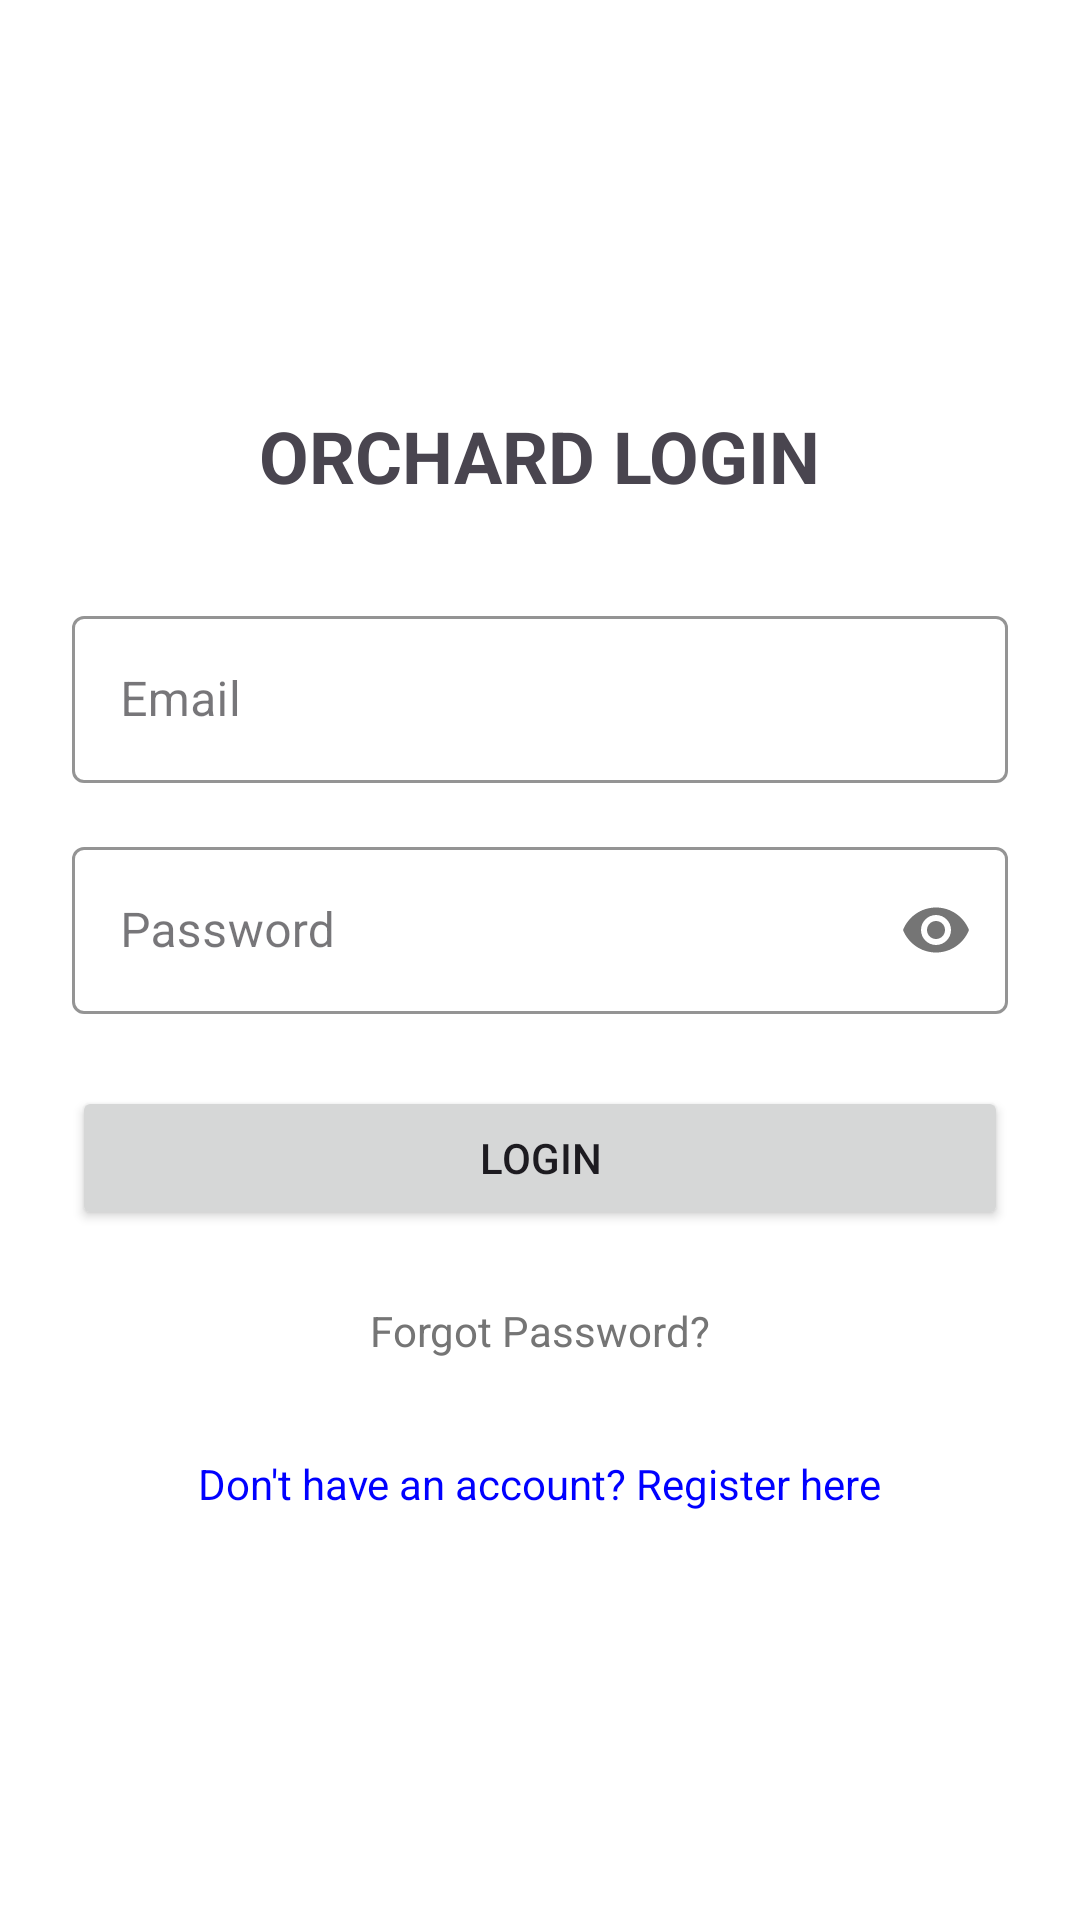

Write the Android layout XML for this screen, with the resource values it uses.
<!-- AndroidManifest.xml: application theme Theme.Orchard -->
<!-- res/layout/activity_login.xml -->
<?xml version="1.0" encoding="utf-8"?>
<LinearLayout xmlns:android="http://schemas.android.com/apk/res/android"
    xmlns:app="http://schemas.android.com/apk/res-auto"
    android:layout_width="match_parent"
    android:layout_height="match_parent"
    android:orientation="vertical"
    android:padding="24dp"
    android:gravity="center"
    android:background="#FFFFFF">

    <TextView
        android:layout_width="wrap_content"
        android:layout_height="wrap_content"
        android:text="ORCHARD LOGIN"
        android:textSize="24sp"
        android:textStyle="bold"
        android:layout_marginBottom="32dp"/>

    <com.google.android.material.textfield.TextInputLayout
        android:layout_width="match_parent"
        android:layout_height="wrap_content"
        android:layout_marginBottom="16dp"
        style="@style/Widget.MaterialComponents.TextInputLayout.OutlinedBox"
        app:boxStrokeColor="@color/primary_green"
        app:hintTextColor="@color/primary_green">

        <com.google.android.material.textfield.TextInputEditText
            android:id="@+id/emailEditText"
            android:layout_width="match_parent"
            android:layout_height="wrap_content"
            android:hint="Email"
            android:inputType="textEmailAddress"/>
    </com.google.android.material.textfield.TextInputLayout>

    <com.google.android.material.textfield.TextInputLayout
        android:layout_width="match_parent"
        android:layout_height="wrap_content"
        android:layout_marginBottom="24dp"
        style="@style/Widget.MaterialComponents.TextInputLayout.OutlinedBox"
        app:passwordToggleEnabled="true"
        app:boxStrokeColor="@color/primary_green"
        app:hintTextColor="@color/primary_green">

        <com.google.android.material.textfield.TextInputEditText
            android:id="@+id/passwordEditText"
            android:layout_width="match_parent"
            android:layout_height="wrap_content"
            android:hint="Password"
            android:inputType="textPassword"/>
    </com.google.android.material.textfield.TextInputLayout>

    <Button
        android:id="@+id/loginButton"
        android:layout_width="match_parent"
        android:layout_height="wrap_content"
        android:text="Login"
        android:layout_marginBottom="16dp"/>

    <TextView
        android:id="@+id/forgotPasswordTextView"
        android:layout_width="wrap_content"
        android:layout_height="wrap_content"
        android:text="Forgot Password?"
        android:textColor="@color/text_secondary"
        android:layout_marginBottom="24dp"
        android:padding="8dp"
        android:clickable="true"
        android:focusable="true"
        android:background="?attr/selectableItemBackground"/>

    <TextView
        android:id="@+id/registerTextView"
        android:layout_width="wrap_content"
        android:layout_height="wrap_content"
        android:text="Don't have an account? Register here"
        android:textColor="#0000FF"/>

</LinearLayout>
<!-- resources referenced by this layout -->
<resources>
  <color name="primary_green">#2E7D32</color>
  <color name="text_secondary">#757575</color>
  <style name="Theme.Orchard" parent="Base.Theme.Orchard" />
  <style name="Base.Theme.Orchard" parent="Theme.Material3.DayNight.NoActionBar">
          
          <item name="colorPrimary">@color/primary_green</item>
          <item name="colorOnPrimary">@color/white</item>
          <item name="colorPrimaryContainer">@color/primary_light</item>
          <item name="colorOnPrimaryContainer">@color/primary_dark</item>
          
          <item name="colorSecondary">@color/accent_orange</item>
          <item name="colorOnSecondary">@color/white</item>
          
          <item name="android:statusBarColor">@color/primary_dark</item>
          <item name="android:windowBackground">@color/background_light</item>
      </style>
  <color name="white">#FFFFFFFF</color>
  <color name="primary_light">#60AD5E</color>
  <color name="primary_dark">#005005</color>
  <color name="accent_orange">#F57C00</color>
  <color name="background_light">#F5F5F5</color>
</resources>
